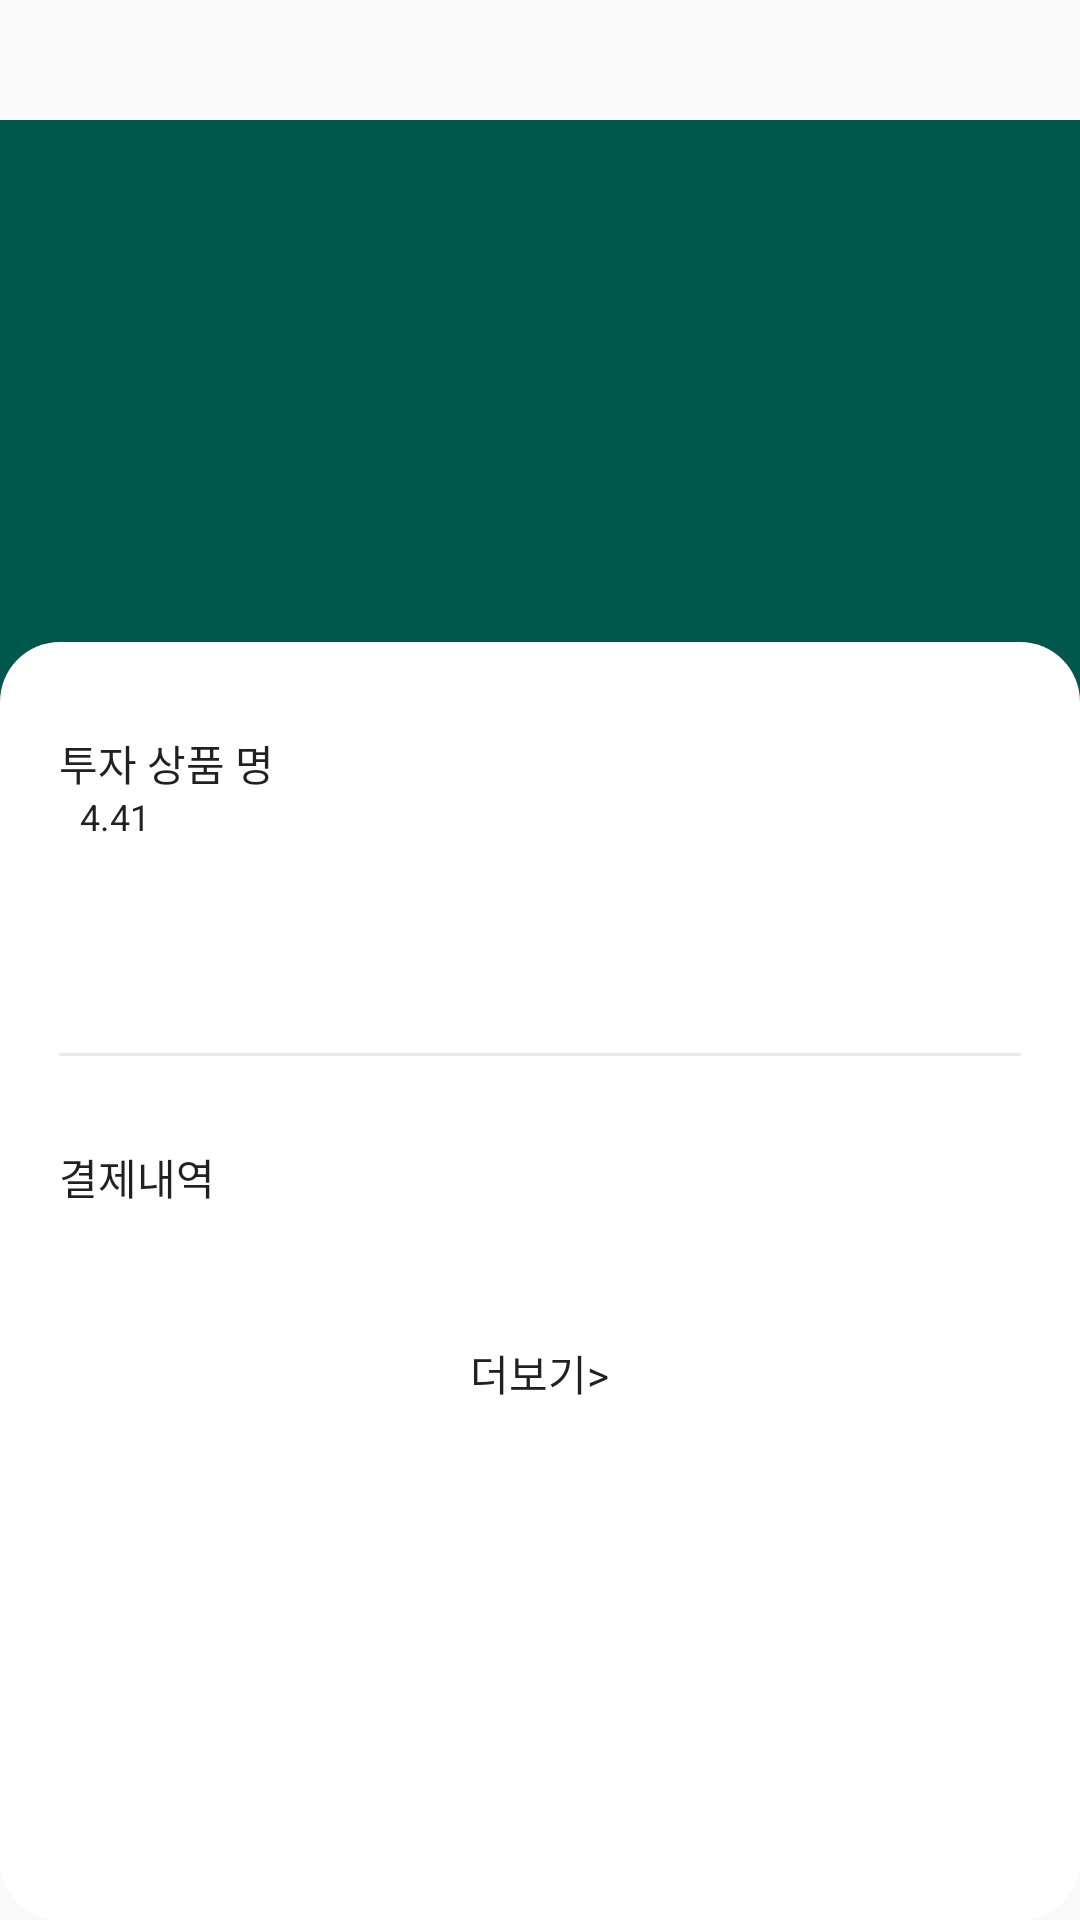

Produce the Android XML layout that renders to this screen, including the resource entries it uses.
<!-- AndroidManifest.xml: application theme AppTheme -->
<!-- res/layout/activity_detail.xml -->
<?xml version="1.0" encoding="utf-8"?>
<LinearLayout xmlns:android="http://schemas.android.com/apk/res/android"
    xmlns:app="http://schemas.android.com/apk/res-auto"
    xmlns:tools="http://schemas.android.com/tools"
    android:layout_width="match_parent"
    android:layout_height="match_parent"
    android:orientation="vertical">

    <RelativeLayout
        android:layout_width="match_parent"
        android:layout_height="wrap_content">
        <ImageView
            android:layout_width="40dp"
            android:layout_height="40dp"
            android:background="@drawable/ic_baseline_arrow_back_24" />
    </RelativeLayout>

    <androidx.coordinatorlayout.widget.CoordinatorLayout
        android:layout_width="match_parent"
        android:layout_height="match_parent">


            <FrameLayout
                android:layout_width="match_parent"
                android:layout_height="match_parent">
                <ImageView
                    android:layout_width="match_parent"
                    android:layout_height="400dp"
                    android:background="@color/colorPrimaryDark"
                    android:scaleType="center" />

                <LinearLayout
                    android:layout_width="match_parent"
                    android:layout_height="match_parent"
                    android:layout_marginTop="174dp"
                    android:background="@drawable/border"
                    android:orientation="vertical"
                    android:paddingLeft="19.5dp"
                    android:paddingRight="19.5dp">

                    <RelativeLayout
                        android:layout_width="wrap_content"
                        android:layout_height="wrap_content">

                        <TextView
                            android:layout_width="wrap_content"
                            android:layout_height="wrap_content"
                            android:layout_marginTop="30dp"
                            android:text="투자 상품 명" />

                        <TextView
                            android:layout_width="wrap_content"
                            android:layout_height="wrap_content"
                            android:layout_marginTop="50dp"
                            android:layout_marginLeft="7dp"
                            android:text="4.41"
                            android:textSize="12sp" />


                    </RelativeLayout>

                    <View
                        android:layout_width="336dp"
                        android:layout_height="1dp"
                        android:layout_gravity="center_horizontal"
                        android:layout_marginTop="70.5dp"
                        android:background="#ebebeb" />

                    <TextView
                        android:layout_width="wrap_content"
                        android:layout_height="wrap_content"
                        android:layout_marginTop="30dp"
                        android:text="결제내역" />

                    <androidx.recyclerview.widget.RecyclerView
                        android:id="@+id/rc_pay"
                        android:layout_width="match_parent"
                        android:layout_height="wrap_content"
                        android:layout_marginTop="30dp"
                        android:nestedScrollingEnabled="false"
                        android:overScrollMode="never" />


                    <TextView
                        android:layout_width="wrap_content"
                        android:layout_height="wrap_content"
                        android:layout_gravity="center_horizontal"
                        android:paddingTop="14.5dp"
                        android:paddingBottom="17.5dp"
                        android:text="더보기>" />

                </LinearLayout>
            </FrameLayout>
    </androidx.coordinatorlayout.widget.CoordinatorLayout>


</LinearLayout>
<!-- resources referenced by this layout -->
<resources>
  <color name="colorPrimaryDark">#00574B</color>
  <!-- drawable border (drawable) -->
  <?xml version="1.0" encoding="utf-8"?>
  <selector xmlns:android="http://schemas.android.com/apk/res/android">
      <item>
          <shape android:shape="rectangle">
              <solid android:color="#ffffff" />
              <corners
                  android:bottomLeftRadius="20dp"
                  android:bottomRightRadius="20dp"
                  android:topLeftRadius="20dp"
                  android:topRightRadius="20dp"/>
          </shape>
      </item>
  </selector>
  <style name="AppTheme" parent="Theme.AppCompat.Light.NoActionBar">
          <item name="colorPrimary">@color/colorPrimary</item>
          <item name="colorPrimaryDark">@color/colorPrimaryDark</item>
          <item name="colorAccent">@color/colorAccent</item>
  
          <item name="android:textViewStyle">@style/customTextViewFontStyle</item>
          <item name="android:buttonStyle">@style/customButtonFontStyle</item>
          <item name="android:editTextStyle">@style/customEditTextFontStyle</item>
          <item name="android:radioButtonStyle">@style/customRadioButtonFontStyle</item>
          <item name="android:checkboxStyle">@style/customCheckboxFontStyle</item>
      </style>
  <color name="colorPrimary">#ffffff</color>
  <color name="colorAccent">#6DA048</color>
</resources>
